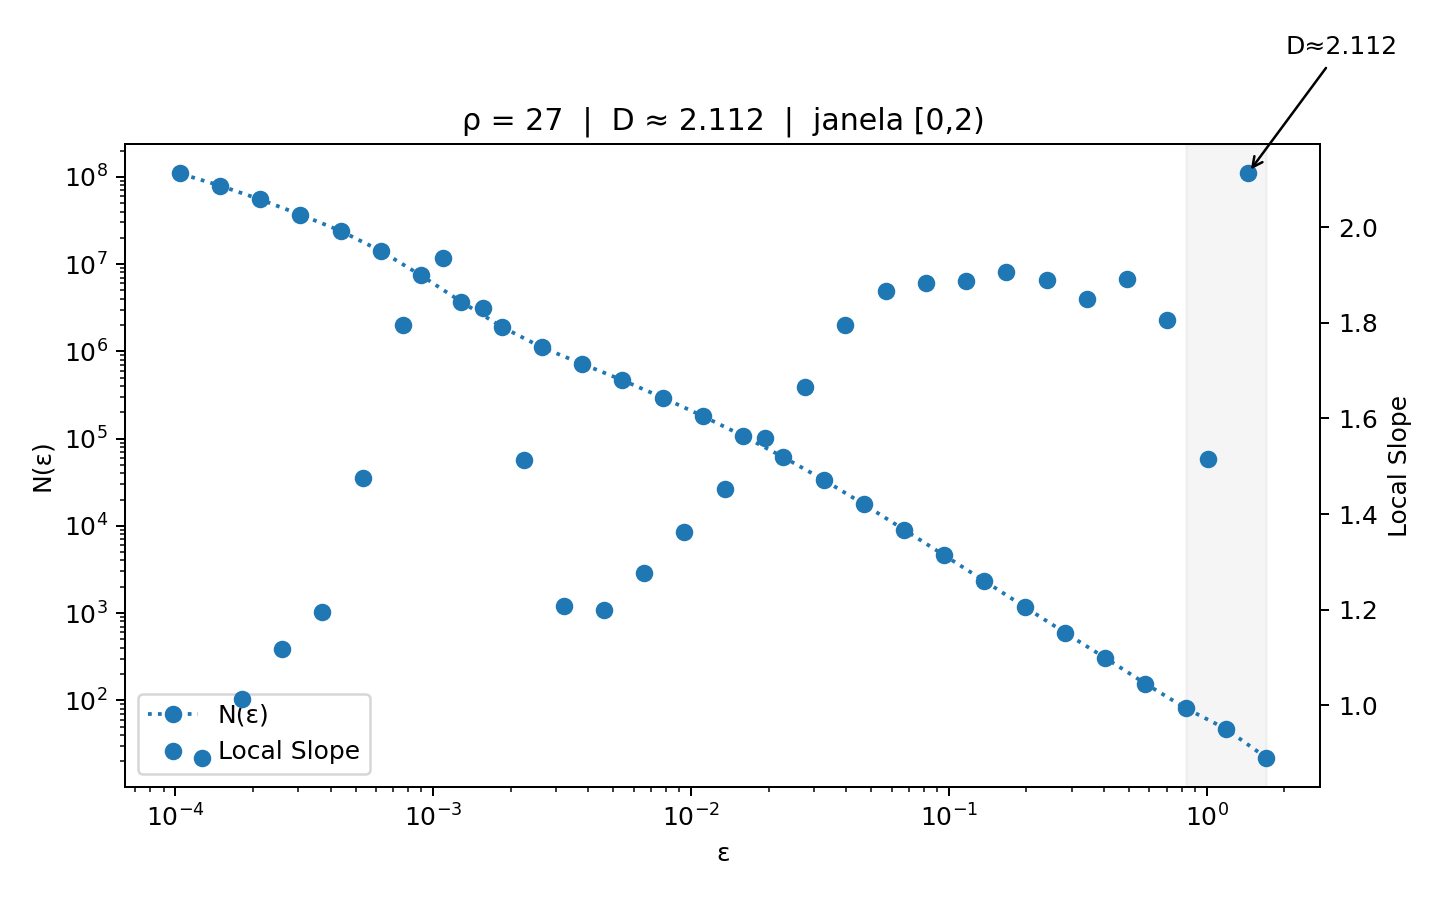

The file beside this chart, header and first rows:
eps, N, log_eps, log_N
1.703, 22, 0.5322, 3.091
1.189, 47, 0.1728, 3.85
0.8298, 81, -0.1866, 4.394
0.5793, 155, -0.546, 5.043
0.4044, 306, -0.9054, 5.724
0.2823, 595, -1.265, 6.389
0.1971, 1173, -1.624, 7.067
0.1376, 2328, -1.984, 7.753
0.09603, 4589, -2.343, 8.431
0.06704, 9031, -2.702, 9.108
0.0468, 17662, -3.062, 9.779
0.03267, 33683, -3.421, 10.42
0.02281, 61272, -3.781, 11.02
0.01592, 107266, -4.14, 11.58
0.01111, 180772, -4.5, 12.1
0.007759, 294969, -4.859, 12.59
0.005416, 466884, -5.218, 13.05
0.003781, 718424, -5.578, 13.48
0.00264, 1109337, -5.937, 13.92
0.001843, 1910899, -6.297, 14.46
0.001286, 3689946, -6.656, 15.12
0.000898, 7400397, -7.015, 15.82
0.0006269, 14108501, -7.375, 16.46
0.0004376, 23977273, -7.734, 16.99
0.0003055, 36838282, -8.094, 17.42
0.0002133, 55049643, -8.453, 17.82
0.0001489, 79260858, -8.812, 18.19
0.0001039, 109171439, -9.172, 18.51
